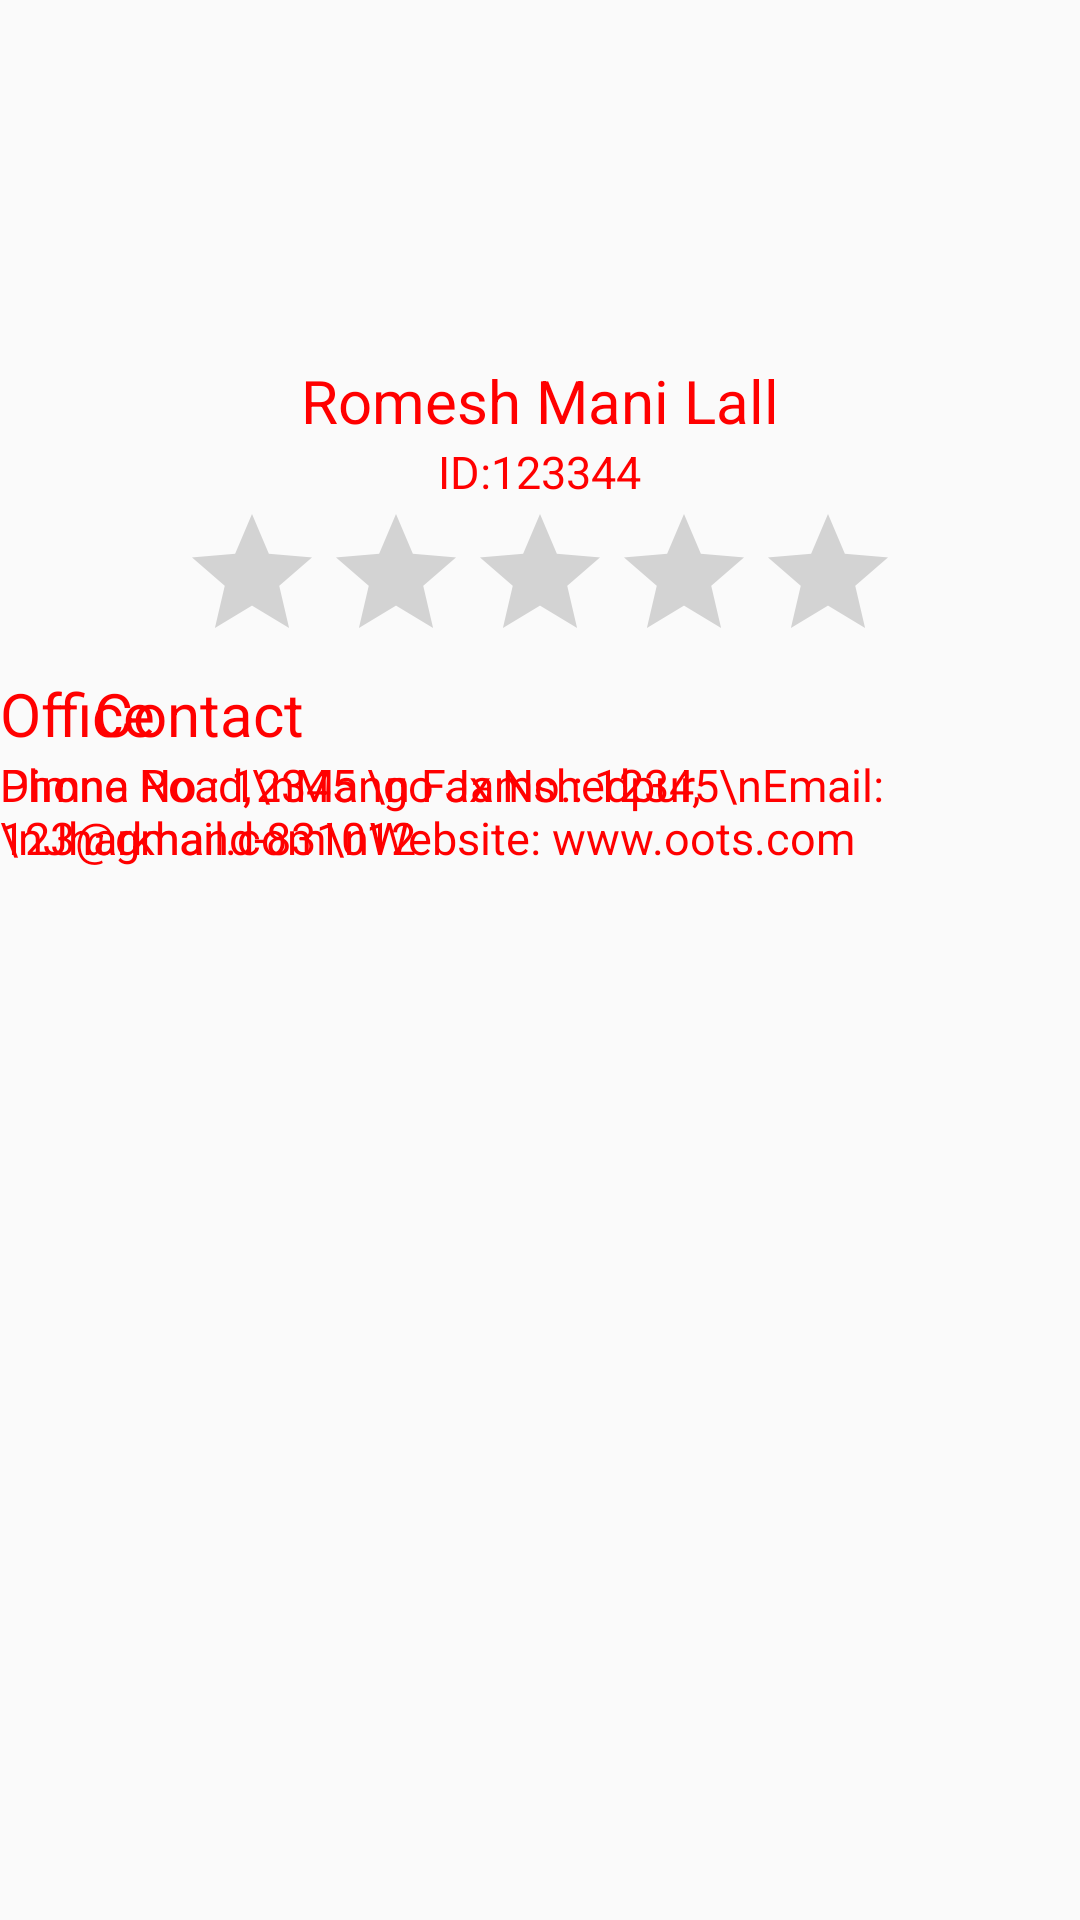

Write the Android layout XML for this screen, with the resource values it uses.
<!-- AndroidManifest.xml: application theme AppTheme -->
<!-- res/layout/activity_contact__us.xml -->
<LinearLayout android:layout_width="match_parent"
    android:layout_height="match_parent"
    android:id="@+id/ll"

    android:orientation="vertical"
    android:gravity="center"
    xmlns:android="http://schemas.android.com/apk/res/android">

    <ImageView
        android:id="@+id/iv1"
        android:layout_width="120dp"
        android:layout_height="120dp"
        />

    <TextView
        android:id="@+id/tv1"
        android:layout_width="wrap_content"
        android:layout_height="wrap_content"
        android:text="Romesh Mani Lall"
        android:textColor="#f00"
        android:textSize="20dp" />

    <TextView
        android:id="@+id/tv2"
        android:layout_width="wrap_content"
        android:layout_height="wrap_content"
        android:text="ID:123344"
        android:textColor="#f00"
        android:textSize="15dp" />

    <RatingBar
        android:id="@+id/rb1"
        android:layout_width="wrap_content"
        android:layout_height="wrap_content" />

    <RelativeLayout android:layout_width="match_parent"
        android:layout_height="match_parent"
        android:id="@+id/ll1"

        android:orientation="horizontal">
        <LinearLayout android:layout_width="wrap_content"
            android:layout_height="wrap_content"
            android:id="@+id/ll2"

            android:orientation="vertical"
            android:layout_alignParentTop="true"
            android:layout_alignParentLeft="true"
            android:layout_alignParentStart="true">
            <TextView
                android:id="@+id/tv3"
                android:layout_width="133dp"
                android:layout_height="wrap_content"
                android:text="Contact"
                android:textColor="#f00"
                android:textAlignment="center"
                android:textSize="20dp" />

            <TextView
                android:id="@+id/tv4"
                android:layout_width="wrap_content"
                android:layout_height="wrap_content"
                android:text="Phone No.: 12345 \n Fax No.: 12345\nEmail: 123@gmail.com\nWebsite: www.oots.com"
                android:textColor="#f00"
                android:textSize="15dp" />

        </LinearLayout>

        <LinearLayout
            android:id="@+id/ll3"
            android:layout_width="wrap_content"
            android:layout_height="wrap_content"

            android:orientation="vertical"
            android:layout_marginRight="14dp"
            android:layout_marginEnd="14dp"
            android:layout_alignParentTop="true"
            android:layout_alignParentRight="true"
            android:layout_alignParentEnd="true"
            android:layout_alignBottom="@+id/ll2">

            <TextView
                android:id="@+id/tv5"
                android:layout_width="wrap_content"
                android:layout_height="wrap_content"
                android:text="Office"
                android:textColor="#f00"
                android:textSize="20dp" />

            <TextView
                android:id="@+id/tv6"
                android:layout_width="wrap_content"
                android:layout_height="wrap_content"
                android:text="Dimna Road,\nMango Jamshedpur,\nJharkhand-831012"
                android:textColor="#f00"
                android:textSize="15dp" />


        </LinearLayout>


    </RelativeLayout>

</LinearLayout>
<!-- resources referenced by this layout -->
<resources>
  <style name="AppTheme" parent="Theme.AppCompat.Light.NoActionBar">
          
          <item name="colorPrimary">@color/colorPrimary</item>
          <item name="colorPrimaryDark">@color/colorPrimaryDark</item>
          <item name="colorAccent">@color/colorAccent</item>
      </style>
  <color name="colorPrimary">#673AB7</color>
  <color name="colorPrimaryDark">#512DA8</color>
  <color name="colorAccent">#FF9800</color>
</resources>
